8-way image classification set "yolo_classification_data" from GitHub (MarinaNasser/Nebras_RandD); label vocabulary: ascending colon, cecum, descending colon, hepatic flexure, rectum, sigmoid colon, splenic flexure, transverse colon.

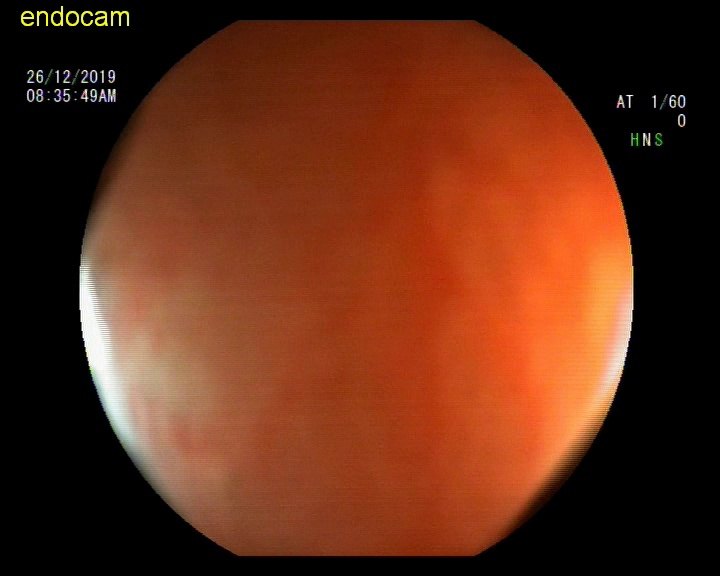
Label: hepatic flexure

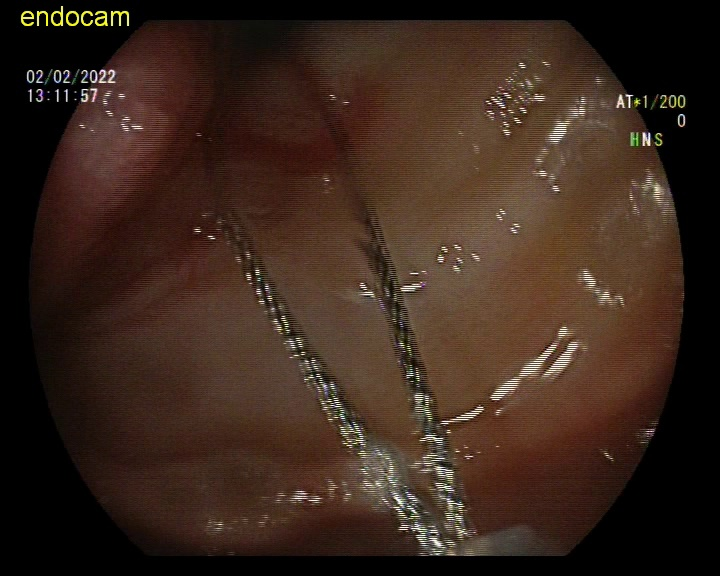
Label: descending colon

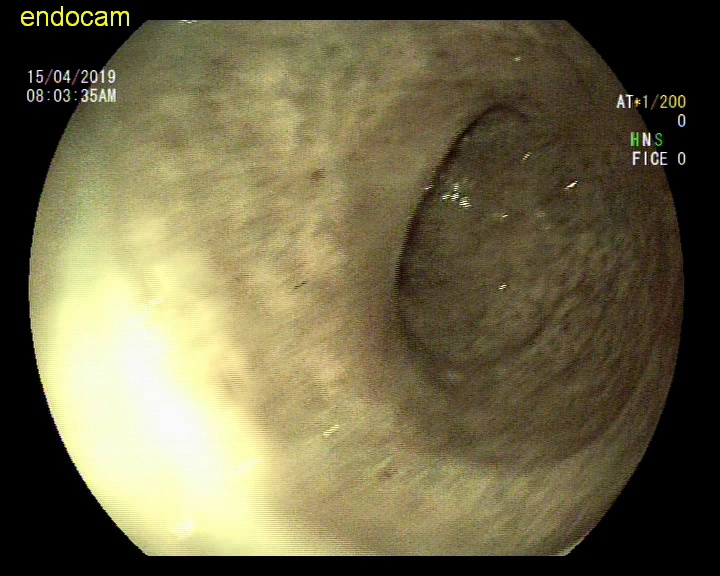
Label: sigmoid colon

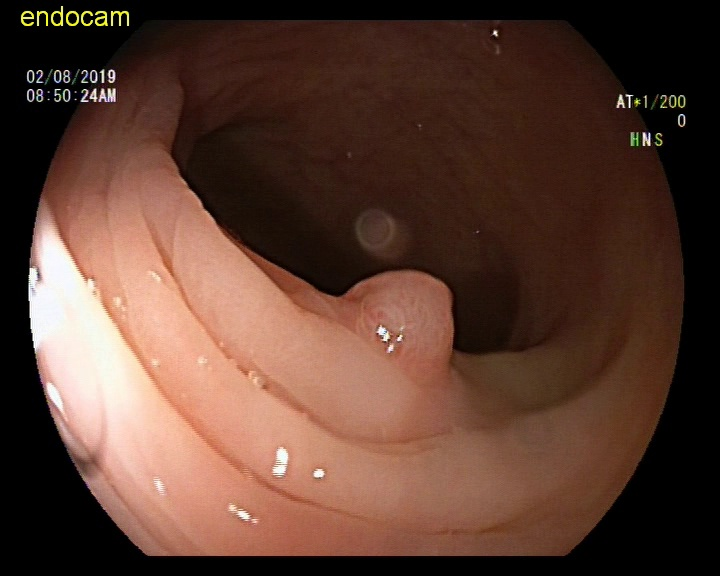
Label: splenic flexure

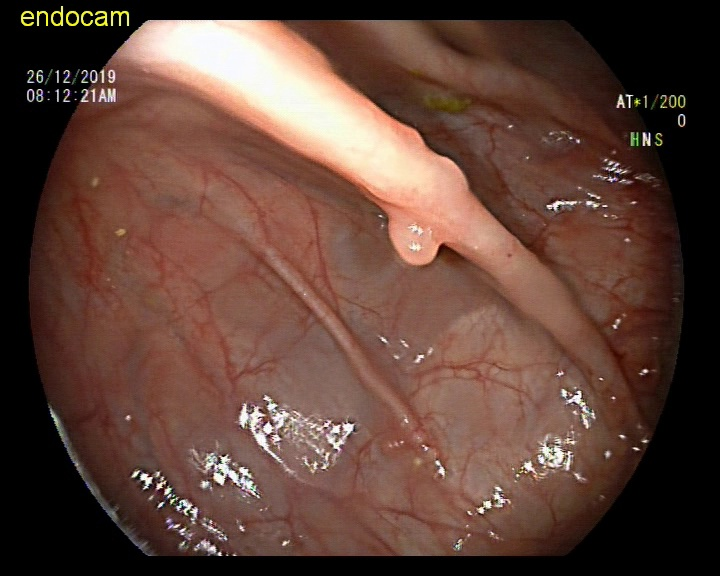
Label: ascending colon

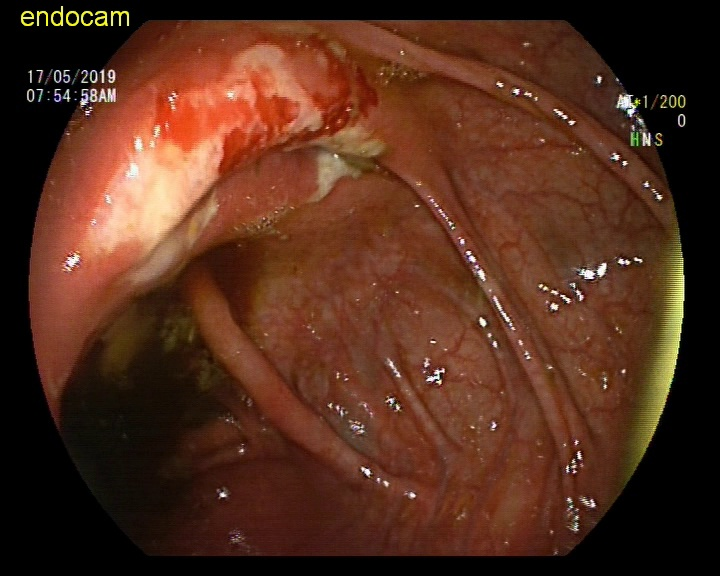
Label: rectum
